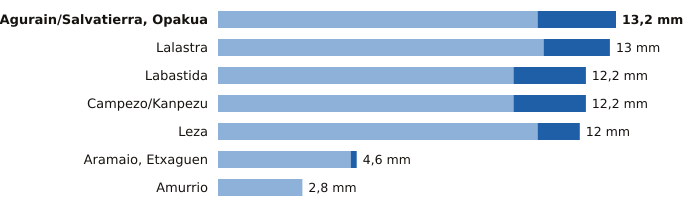

Values plotted in this chart, from the file beside it:
estacion, provincia, indicativo, mm_6_dias_anteriores, mm_hoy, mm_7_dias, horas_de_hoy
Agurain/Salvatierra, Opakua, Álava, 9073X, 10.6, 2.6, 13.2, 17
Lalastra, Álava, 9060X, 10.8, 2.2, 13.0, 17
Labastida, Álava, 9122I, 9.8, 2.4, 12.2, 17
Campezo/Kanpezu, Álava, 9178X, 9.8, 2.4, 12.2, 17
Leza, Álava, 9145X, 10.6, 1.4, 12.0, 17
Aramaio, Etxaguen, Álava, 1044X, 4.4, 0.2, 4.6, 17
Amurrio, Álava, 1060X, 2.8, 0.0, 2.8, 17
